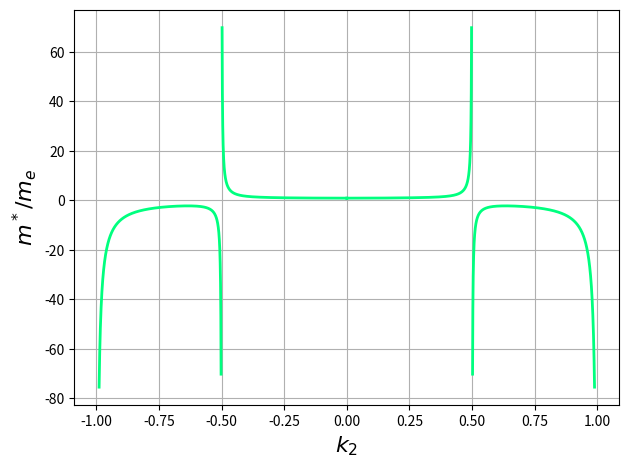
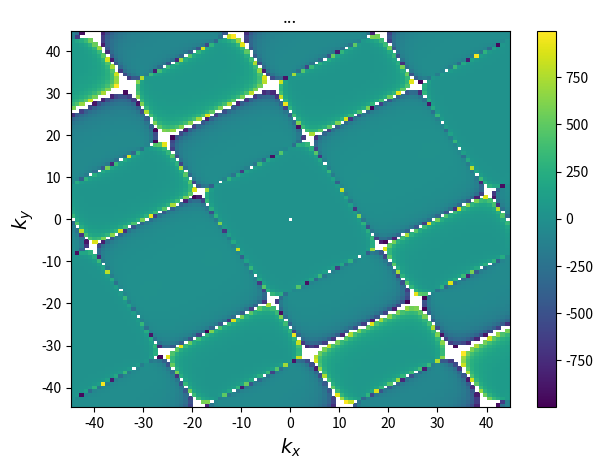

Here is the Python script that generated these plots, in order:
import numpy as np
import matplotlib.pyplot as plt
#from plot_set import *


def E(kx, ky):
    # notice that it should really be +- t
    E = t*np.sqrt(1 + 4*np.cos(np.sqrt(3)*ky*a/2)*np.cos(3*kx*a/2) + 4*np.cos(np.sqrt(3)*ky*a/2)**2)
    return E

def Edx(kx, ky): #dE/dk_x
    sqrt3 = np.sqrt(3)
    return t**2/(2*E(kx,ky))*(-6*a*np.cos(sqrt3*ky*a/2)*np.sin(3*kx*a/2))

def Edy(kx, ky): #dE/dk_y
    sqrt3 = np.sqrt(3)
    return t**2/(2*E(kx,ky))*(-2*sqrt3*a*np.sin(sqrt3*ky*a/2)*np.cos(3*kx*a/2) - 4*sqrt3*a*np.cos(sqrt3*ky*a/2)*np.sin(sqrt3*ky*a/2))

def m_star(kx, ky): #effective mass in [01] direction (b1,b2 basis)
    d = np.array([1/3, -1/np.sqrt(3)]) # in kx,ky basis
    return (d[0]*kx+d[1]*ky)/(d[0]*Edx(kx,ky) + d[1]*Edy(kx,ky)) #[hbar^2]

def plot3D(X,Y,Z):
    fig = plt.figure()
    ax = plt.axes(projection='3d')
    ax.plot_surface(X, Y, Z, rstride=1, cstride=1, cmap='viridis', edgecolor='none')
    ax.set_title('surface')

def heatmap(X,Y,Z):
    plt.pcolor(X,Y,Z)
    plt.colorbar()

def plot_01_direction(): 
    plt.figure(num=0, dpi=80, facecolor='w', edgecolor='k') # [01]
    N = int(1e4+1)
    eV_to_joule = 1.602e-19
    me = 9.109e-31
    hbar = 6.582119569e-16 #[eV*s]      
    span  = 1
    k2 = np.linspace(-span, span, N)
    m = m_star(b2[0]*k2, b2[1]*k2)
    tol = 1000 # remove high peaks
    m_stripped = np.where(np.abs(m) > tol, np.nan, m) # remove high peaks
    convert = 1.60217662e-19
    m_e = 9.1093837015e-31
    m_stripped = m_stripped*convert/m_e*(1e9)**2*hbar**2
    plt.plot(k2, m_stripped, color='springgreen', linewidth=2.0)
    plt.xlabel(r"$k_2$", fontsize=16)
    plt.ylabel(r"$m^*/m_e$", fontsize=16)
    plt.grid()
    plt.tight_layout(pad=1.1, w_pad=0.7, h_pad=0.2)

def m_star_gamma(): #find effective mass in limit of kx -> 0 with y = 0
    kx = 1e-20
    m = m_star(kx, 0) #[hbar^2 1/(nm^2*eV)]
    m_e = 9.1093837015e-31
    hbar = 6.582119569e-16 #[eV*s]

    #Convert
    m *= (1e9)**2   # --> [hbar^2 1/(m^2*eV)]
    m *= hbar**2    # --> [eV s**2/m**2]

    convert = 1.60217662e-19 # [eV s**2/m**2] --> [kg]
    m *= convert    # --> [kg]
    m /= m_e        # --> [m_e]
    print(m)


def plot_Bzone():
    plt.figure(num=1, dpi=80, facecolor="w", edgecolor="k") #[B-zone]
    N = int(1e2+1)

    span = 1/2*np.linalg.norm(b2)*3

    kx = np.linspace(-span,span, N) #B-zone?
    ky = np.linspace(-span,span, N) #B-zone?
    KX, KY = np.meshgrid(kx,ky)
    m3D = m_star(KX,KY)
    tol = 1000
    m3D_stipped = np.where(np.abs(m3D) > tol, np.nan, m3D) # remove high peaks

    plt.title("...")
    # plot3D(KX,KY,m3D_stipped)
    heatmap(KX, KY, m3D_stipped)
    plt.xlabel(r"$k_x$", fontsize=14)
    plt.ylabel(r"$k_y$", fontsize=14)
    plt.tight_layout(pad=1.1, w_pad=0.7, h_pad=0.2)

if __name__ == "__main__":
    t = -3 # [eV]
    a = 0.142 # [nm]
    # a = 0.142e-9 #[m]


    b1 = 2*np.pi/a*np.array([1/3, -1/np.sqrt(3)])
    b2 = 2*np.pi/a*np.array([1/3, -1/np.sqrt(3)])


    plot_01_direction()
    m_star_gamma()
    plot_Bzone()


    plt.show()
